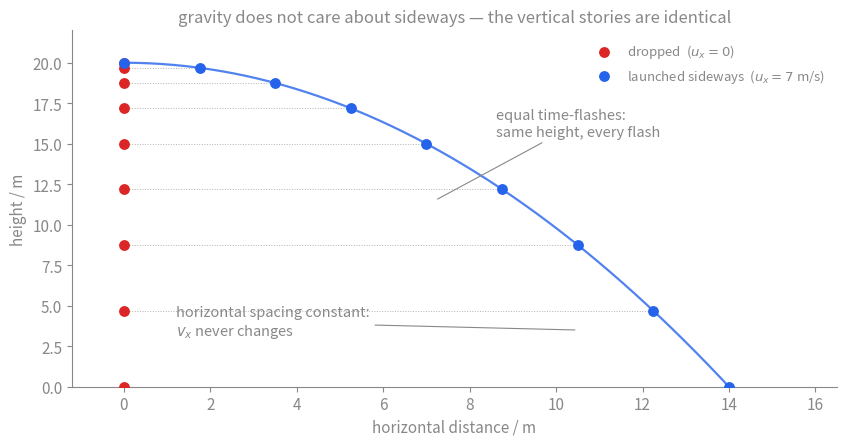
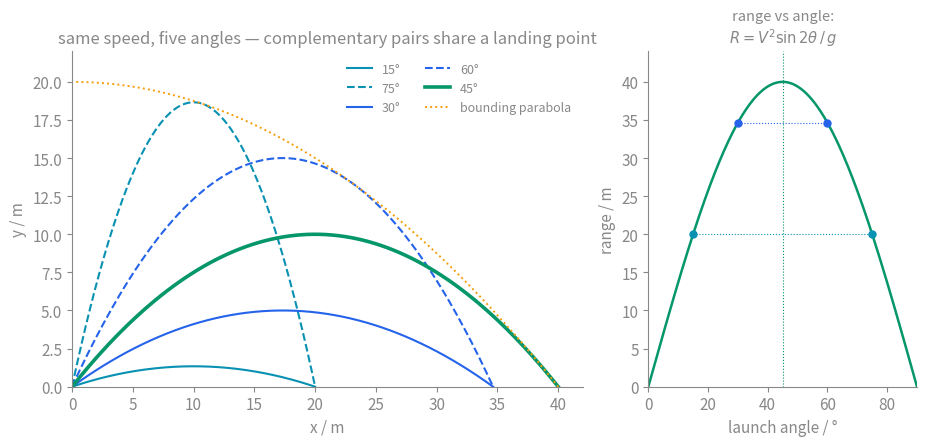
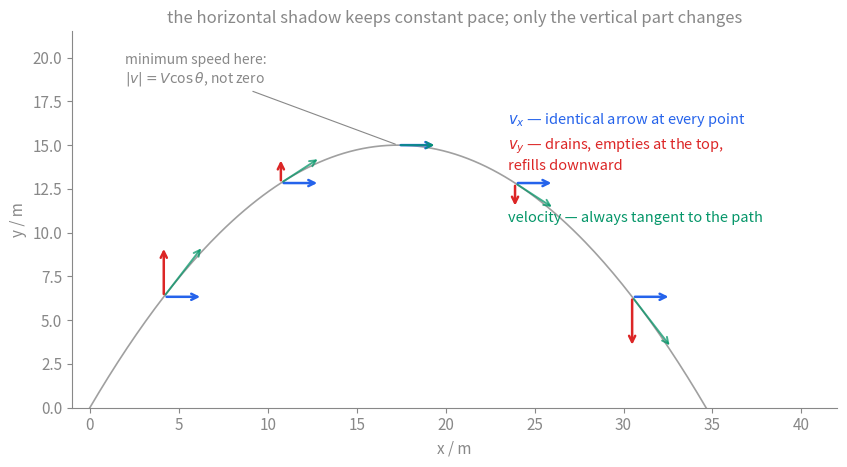
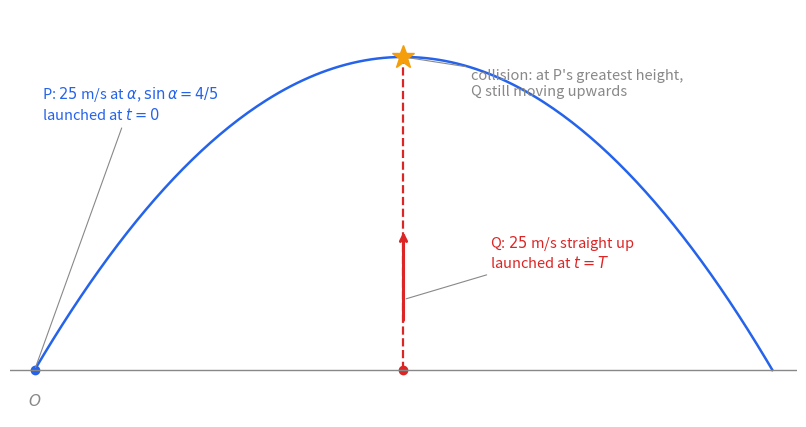
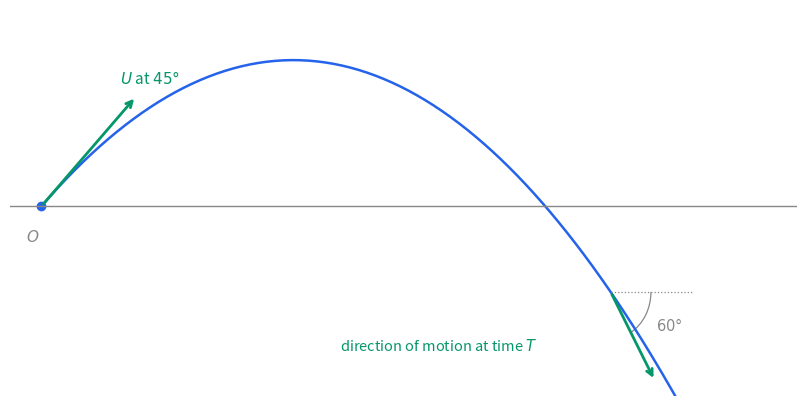
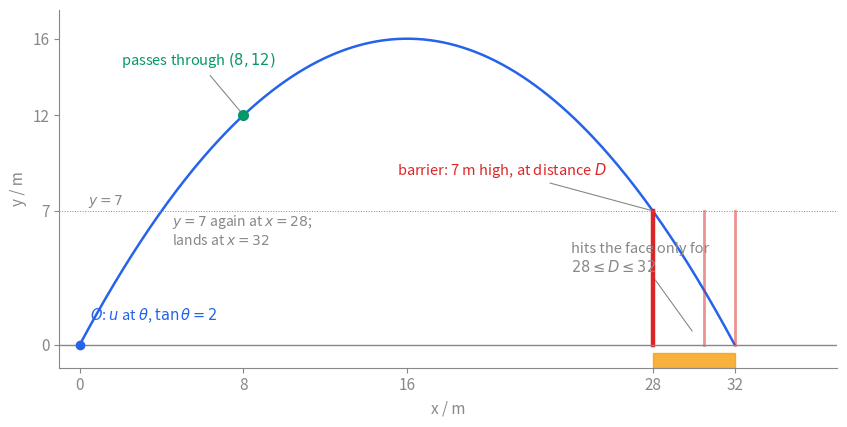

Here is the Python script that generated these plots, in order:
"""Figures for Projectile Motion (vault style: #888 text, semantic colors,
transparent background, verified on light and dark).

Run from this folder:  python3 projectile-motion-figures.py
Outputs: projectile-motion-independence.svg, projectile-motion-family.svg,
         projectile-motion-velocity.svg

Tofu list (matplotlib mathtext + Helvetica Neue + cairosvg): no \\tfrac, \\vec,
\\to, \\Rightarrow, \\perp, \\propto, literal arrows; \\varphi not \\phi.
"""
import numpy as np
import matplotlib
matplotlib.use("Agg")
import matplotlib.pyplot as plt

GREY = "#888888"
BLUE = "#2563eb"
GREEN = "#059669"
AMBER = "#f59e0b"
RED = "#dc2626"
TEAL = "#0891b2"
PURPLE = "#7c3aed"

plt.rcParams.update({
    "text.color": GREY, "axes.edgecolor": GREY, "axes.labelcolor": GREY,
    "xtick.color": GREY, "ytick.color": GREY, "font.size": 11,
    "axes.titlesize": 12, "svg.fonttype": "none",
    "font.family": ["Helvetica Neue", "Arial", "sans-serif"],
})
g = 10.0

# ---------------- Fig 1: independence strobe ----------------
fig, ax = plt.subplots(figsize=(8.6, 4.6))
h0 = 20.0
ts = np.arange(0, 2.01, 0.25)
ys = h0 - 5 * ts**2
xs_drop = np.zeros_like(ts)
vx = 7.0
xs_fly = vx * ts
tt = np.linspace(0, 2, 200)
ax.plot(vx * tt, h0 - 5 * tt**2, color=BLUE, lw=1.6, alpha=0.8)
for t, y, xf in zip(ts, ys, xs_fly):
    ax.plot([0, xf], [y, y], color=GREY, lw=0.7, ls=":", alpha=0.65)
ax.scatter(xs_drop, ys, s=46, color=RED, zorder=5, label="dropped  ($u_x = 0$)")
ax.scatter(xs_fly, ys, s=46, color=BLUE, zorder=5, label="launched sideways  ($u_x = 7$ m/s)")
ax.annotate("equal time-flashes:\nsame height, every flash", xy=(7.2, 11.5),
            xytext=(8.6, 15.5), color=GREY, fontsize=10.5,
            arrowprops=dict(arrowstyle="-", color=GREY, lw=0.8))
ax.annotate("horizontal spacing constant:\n$v_x$ never changes", xy=(10.5, 3.5),
            xytext=(1.2, 3.2), color=GREY, fontsize=10.5,
            arrowprops=dict(arrowstyle="-", color=GREY, lw=0.8))
ax.set_xlabel("horizontal distance / m")
ax.set_ylabel("height / m")
ax.set_title("gravity does not care about sideways — the vertical stories are identical")
ax.legend(frameon=False, loc="upper right", fontsize=9.5, labelcolor=GREY)
ax.set_xlim(-1.2, 16.5); ax.set_ylim(0, 22)
for s in ("top", "right"):
    ax.spines[s].set_visible(False)
fig.tight_layout()
fig.savefig("projectile-motion-independence.svg", transparent=True)
plt.close(fig)

# ---------------- Fig 2: family + envelope + range inset ----------------
fig, (ax, ax2) = plt.subplots(1, 2, figsize=(9.4, 4.6),
                              gridspec_kw={"width_ratios": [1.9, 1.0]})
V = 20.0
pairs = [(15, 75, TEAL), (30, 60, BLUE)]
for a1, a2, col in pairs:
    for adeg, ls in [(a1, "-"), (a2, "--")]:
        th = np.radians(adeg)
        tf = 2 * V * np.sin(th) / g
        t = np.linspace(0, tf, 160)
        ax.plot(V * np.cos(th) * t, V * np.sin(th) * t - 5 * t**2,
                color=col, lw=1.5, ls=ls, label=f"{adeg}°")
th = np.radians(45)
tf = 2 * V * np.sin(th) / g
t = np.linspace(0, tf, 160)
ax.plot(V * np.cos(th) * t, V * np.sin(th) * t - 5 * t**2, color=GREEN, lw=2.6, label="45°")
xe = np.linspace(-0.5, 41, 200)
ax.plot(xe, V**2 / (2 * g) - g * xe**2 / (2 * V**2), color=AMBER, lw=1.4, ls=":",
        label="bounding parabola")
ax.set_xlim(0, 42); ax.set_ylim(0, 22)
ax.set_xlabel("x / m"); ax.set_ylabel("y / m")
ax.set_title("same speed, five angles — complementary pairs share a landing point")
ax.legend(frameon=False, fontsize=9, labelcolor=GREY, ncol=2)
angles = np.linspace(0, 90, 300)
ax2.plot(angles, V**2 * np.sin(np.radians(2 * angles)) / g, color=GREEN, lw=1.8)
for a1, a2, col in pairs:
    R = V**2 * np.sin(np.radians(2 * a1)) / g
    ax2.plot([a1, a2], [R, R], "o", color=col, ms=5)
    ax2.plot([a1, a2], [R, R], color=col, lw=0.8, ls=":")
ax2.axvline(45, color=GREEN, lw=0.8, ls=":")
ax2.set_xlabel("launch angle / °"); ax2.set_ylabel("range / m")
ax2.set_title("range vs angle:\n$R = V^2 \\sin 2\\theta \\, / \\, g$", fontsize=10.5)
ax2.set_xlim(0, 90); ax2.set_ylim(0, 44)
for a in (ax, ax2):
    for s in ("top", "right"):
        a.spines[s].set_visible(False)
fig.tight_layout()
fig.savefig("projectile-motion-family.svg", transparent=True)
plt.close(fig)

# ---------------- Fig 3: velocity vectors along the path ----------------
fig, ax = plt.subplots(figsize=(8.6, 4.8))
V, adeg = 20.0, 60.0
th = np.radians(adeg)
tf = 2 * V * np.sin(th) / g
t = np.linspace(0, tf, 200)
X = V * np.cos(th) * t
Y = V * np.sin(th) * t - 5 * t**2
ax.plot(X, Y, color=GREY, lw=1.2, alpha=0.8)
S = 0.22  # arrow scale (m per m/s)
for tk in np.linspace(0.12 * tf, 0.88 * tf, 5):
    x0 = V * np.cos(th) * tk
    y0 = V * np.sin(th) * tk - 5 * tk**2
    vx = V * np.cos(th)
    vy = V * np.sin(th) - g * tk
    ax.annotate("", xy=(x0 + S * vx, y0), xytext=(x0, y0),
                arrowprops=dict(arrowstyle="->", color=BLUE, lw=1.8))
    if abs(vy) > 0.4:
        ax.annotate("", xy=(x0, y0 + S * vy), xytext=(x0, y0),
                    arrowprops=dict(arrowstyle="->", color=RED, lw=1.8))
    ax.annotate("", xy=(x0 + S * vx, y0 + S * vy), xytext=(x0, y0),
                arrowprops=dict(arrowstyle="->", color=GREEN, lw=1.4, alpha=0.75))
ax.annotate("$v_x$ — identical arrow at every point", xy=(23.5, 16.2), color=BLUE, fontsize=10.5)
ax.annotate("$v_y$ — drains, empties at the top,\nrefills downward", xy=(23.5, 13.6), color=RED, fontsize=10.5)
ax.annotate("velocity — always tangent to the path", xy=(23.5, 10.6), color=GREEN, fontsize=10.5)
ax.annotate("minimum speed here:\n$|v| = V\\cos\\theta$, not zero", xy=(V*np.cos(th)*tf/2, V**2*np.sin(th)**2/(2*g)),
            xytext=(2.0, 18.6), color=GREY, fontsize=10,
            arrowprops=dict(arrowstyle="-", color=GREY, lw=0.8))
ax.set_xlim(-1, 42); ax.set_ylim(0, 21.5)
ax.set_xlabel("x / m"); ax.set_ylabel("y / m")
ax.set_title("the horizontal shadow keeps constant pace; only the vertical part changes")
for s in ("top", "right"):
    ax.spines[s].set_visible(False)
fig.tight_layout()
fig.savefig("projectile-motion-velocity.svg", transparent=True)
plt.close(fig)
print("3 figures written")

# ---------------- Question diagrams ----------------
# Q1: J26/33 Q7 — two projectiles, collision at P's apex
fig, ax = plt.subplots(figsize=(8.2, 4.4))
t = np.linspace(0, 4, 240)
X, Y = 15 * t, 20 * t - 5 * t**2
ax.plot(X, Y, color=BLUE, lw=1.8)
ax.plot([30, 30], [0, 20], color=RED, lw=1.6, ls="--")
ax.annotate("", xy=(30, 9), xytext=(30, 3),
            arrowprops=dict(arrowstyle="->", color=RED, lw=2.2))
ax.plot(0, 0, "o", color=BLUE, ms=6); ax.plot(30, 0, "o", color=RED, ms=6)
ax.plot(30, 20, "*", color=AMBER, ms=17, zorder=6)
ax.annotate("P: $25$ m/s at $\\alpha$, $\\sin\\alpha = 4/5$\nlaunched at $t = 0$", xy=(0,0),
            xytext=(0.6, 16.0), color=BLUE, fontsize=10.5,
            arrowprops=dict(arrowstyle="-", color=GREY, lw=0.8))
ax.annotate("Q: $25$ m/s straight up\nlaunched at $t = T$", xy=(30, 4.5), xytext=(37, 6.5),
            color=RED, fontsize=10.5, arrowprops=dict(arrowstyle="-", color=GREY, lw=0.8))
ax.annotate("collision: at P's greatest height,\nQ still moving upwards", xy=(30, 20),
            xytext=(35.5, 17.5), color=GREY, fontsize=10.5,
            arrowprops=dict(arrowstyle="-", color=GREY, lw=0.8))
ax.annotate("$O$", xy=(-0.5, -2.3), color=GREY, fontsize=11)
ax.axhline(0, color=GREY, lw=1.0)
ax.set_xlim(-2, 62); ax.set_ylim(-3, 23)
ax.set_xticks([]); ax.set_yticks([])
for s in ("top", "right", "left", "bottom"):
    ax.spines[s].set_visible(False)
fig.tight_layout()
fig.savefig("projectile-motion-q-collision.svg", transparent=True)
plt.close(fig)

# Q2: J25/33 Q7 — 45 deg up, later 60 deg below horizontal
fig, ax = plt.subplots(figsize=(8.2, 4.2))
V, th = 20.0, np.radians(45)
tf = 2 * V * np.sin(th) / g
t = np.linspace(0, 1.32 * tf, 240)
X = V * np.cos(th) * t; Y = V * np.sin(th) * t - 5 * t**2
ax.plot(X, Y, color=BLUE, lw=1.8)
ax.annotate("", xy=(7.5, 7.5), xytext=(0, 0),
            arrowprops=dict(arrowstyle="->", color=GREEN, lw=2.0))
ax.annotate("$U$ at $45°$", xy=(6.2, 8.4), color=GREEN, fontsize=11)
tk = 1.13 * tf   # a visible point on the descending branch (schematic, not to scale)
x0 = V*np.cos(th)*tk; y0 = V*np.sin(th)*tk - 5*tk**2
L = 7.0          # drawn arrow at 60 deg below horizontal
ax.annotate("", xy=(x0 + L*0.5, y0 - L*0.866), xytext=(x0, y0),
            arrowprops=dict(arrowstyle="->", color=GREEN, lw=2.0))
ax.plot([x0, x0 + 6.5], [y0, y0], color=GREY, lw=0.9, ls=":")
from matplotlib.patches import Arc
ax.add_patch(Arc((x0, y0), 6.4, 6.4, theta1=-60, theta2=0, color=GREY, lw=0.9))
ax.annotate("$60°$", xy=(x0 + 3.6, y0 - 2.6), color=GREY, fontsize=10.5)
ax.annotate("direction of motion at time $T$", xy=(x0 - 21.5, y0 - 4.0), color=GREEN, fontsize=10.5)
ax.plot(0, 0, "o", color=BLUE, ms=6)
ax.annotate("$O$", xy=(-1.2, -2.4), color=GREY, fontsize=11)
ax.axhline(0, color=GREY, lw=1.0)
ax.set_xlim(-2.5, 60); ax.set_ylim(-13, 13.5)
ax.set_xticks([]); ax.set_yticks([])
for s in ("top", "right", "left", "bottom"):
    ax.spines[s].set_visible(False)
fig.tight_layout()
fig.savefig("projectile-motion-q-direction.svg", transparent=True)
plt.close(fig)

# Q3: N25/34 Q2 — trajectory through (8,12), 7 m barrier window
fig, ax = plt.subplots(figsize=(8.6, 4.4))
x = np.linspace(0, 32, 300)
y = x * (32 - x) / 16
ax.plot(x, y, color=BLUE, lw=1.8)
ax.plot(8, 12, "o", color=GREEN, ms=7, zorder=6)
ax.annotate("passes through $(8, 12)$", xy=(8, 12), xytext=(2.0, 14.6), color=GREEN,
            fontsize=10.5, arrowprops=dict(arrowstyle="-", color=GREY, lw=0.8))
for D, alpha in [(28.0, 1.0), (30.5, 0.5), (32.0, 0.5)]:
    ax.plot([D, D], [0, 7], color=RED, lw=3.2 if alpha == 1.0 else 2.0, alpha=alpha)
ax.axvspan(28, 32, ymin=0.0, ymax=0.04, color=AMBER, alpha=0.8)
ax.annotate("barrier: 7 m high, at distance $D$", xy=(28, 7), xytext=(15.5, 8.9),
            color=RED, fontsize=10.5, arrowprops=dict(arrowstyle="-", color=GREY, lw=0.8))
ax.annotate("hits the face only for\n$28 \\leq D \\leq 32$", xy=(30, 0.6), xytext=(24.0, 3.8),
            color=GREY, fontsize=10.5, arrowprops=dict(arrowstyle="-", color=GREY, lw=0.8))
ax.annotate("$y = 7$ again at $x = 28$;\nlands at $x = 32$", xy=(28, 0.0), xytext=(4.5, 5.2),
            color=GREY, fontsize=10)
ax.axhline(0, color=GREY, lw=1.0)
ax.axhline(7, color=GREY, lw=0.7, ls=":")
ax.annotate("$y = 7$", xy=(0.4, 7.3), color=GREY, fontsize=10)
ax.plot(0, 0, "o", color=BLUE, ms=6)
ax.annotate("$O$: $u$ at $\\theta$, $\\tan\\theta = 2$", xy=(0, 0), xytext=(0.5, 1.3),
            color=BLUE, fontsize=10.5)
ax.set_xlim(-1, 37); ax.set_ylim(-1.2, 17.5)
ax.set_xticks([0, 8, 16, 28, 32]); ax.set_yticks([0, 7, 12, 16])
ax.set_xlabel("x / m"); ax.set_ylabel("y / m")
for s in ("top", "right"):
    ax.spines[s].set_visible(False)
fig.tight_layout()
fig.savefig("projectile-motion-q-barrier.svg", transparent=True)
plt.close(fig)
print("3 question diagrams written")
